Labelled photos from "anemia_real", an image-classification folder in zelphyx/Maternin-AI-Service. The possible labels are: anemia, normal.

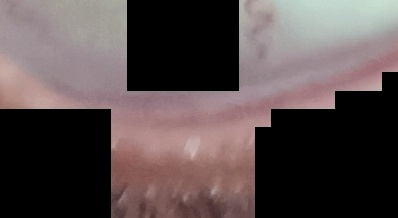
Label: anemia

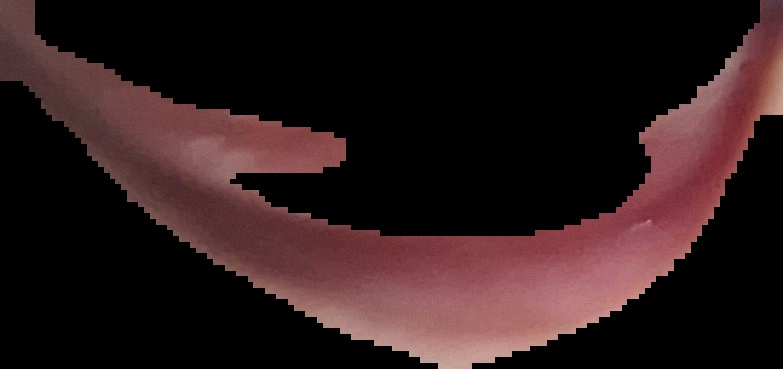
Label: normal

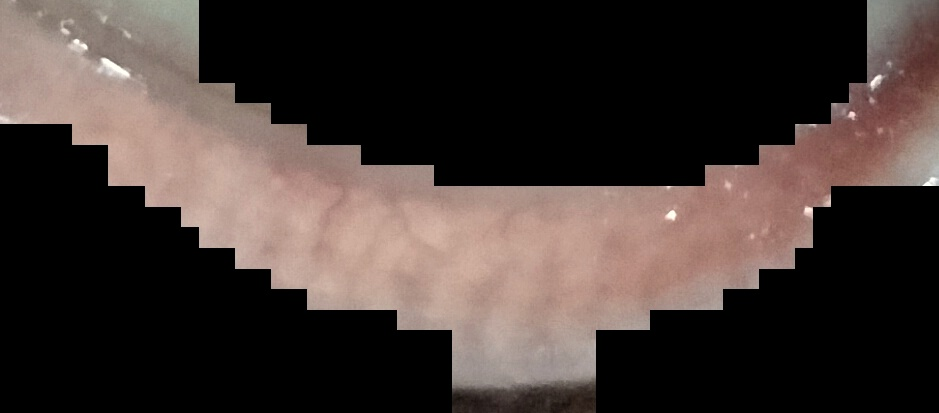
Label: anemia

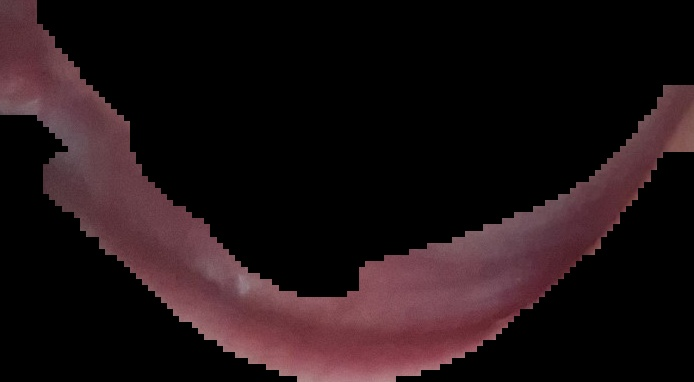
Label: normal

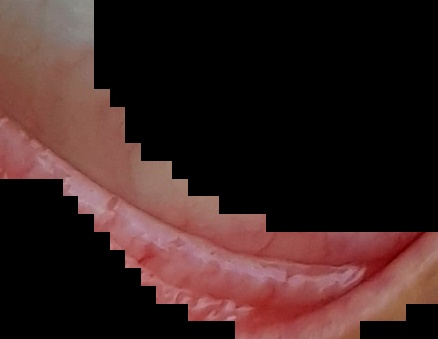
Label: normal

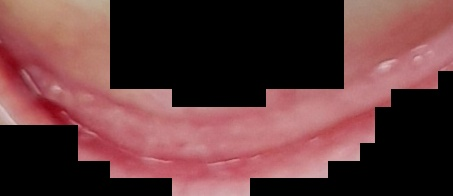
Label: normal
